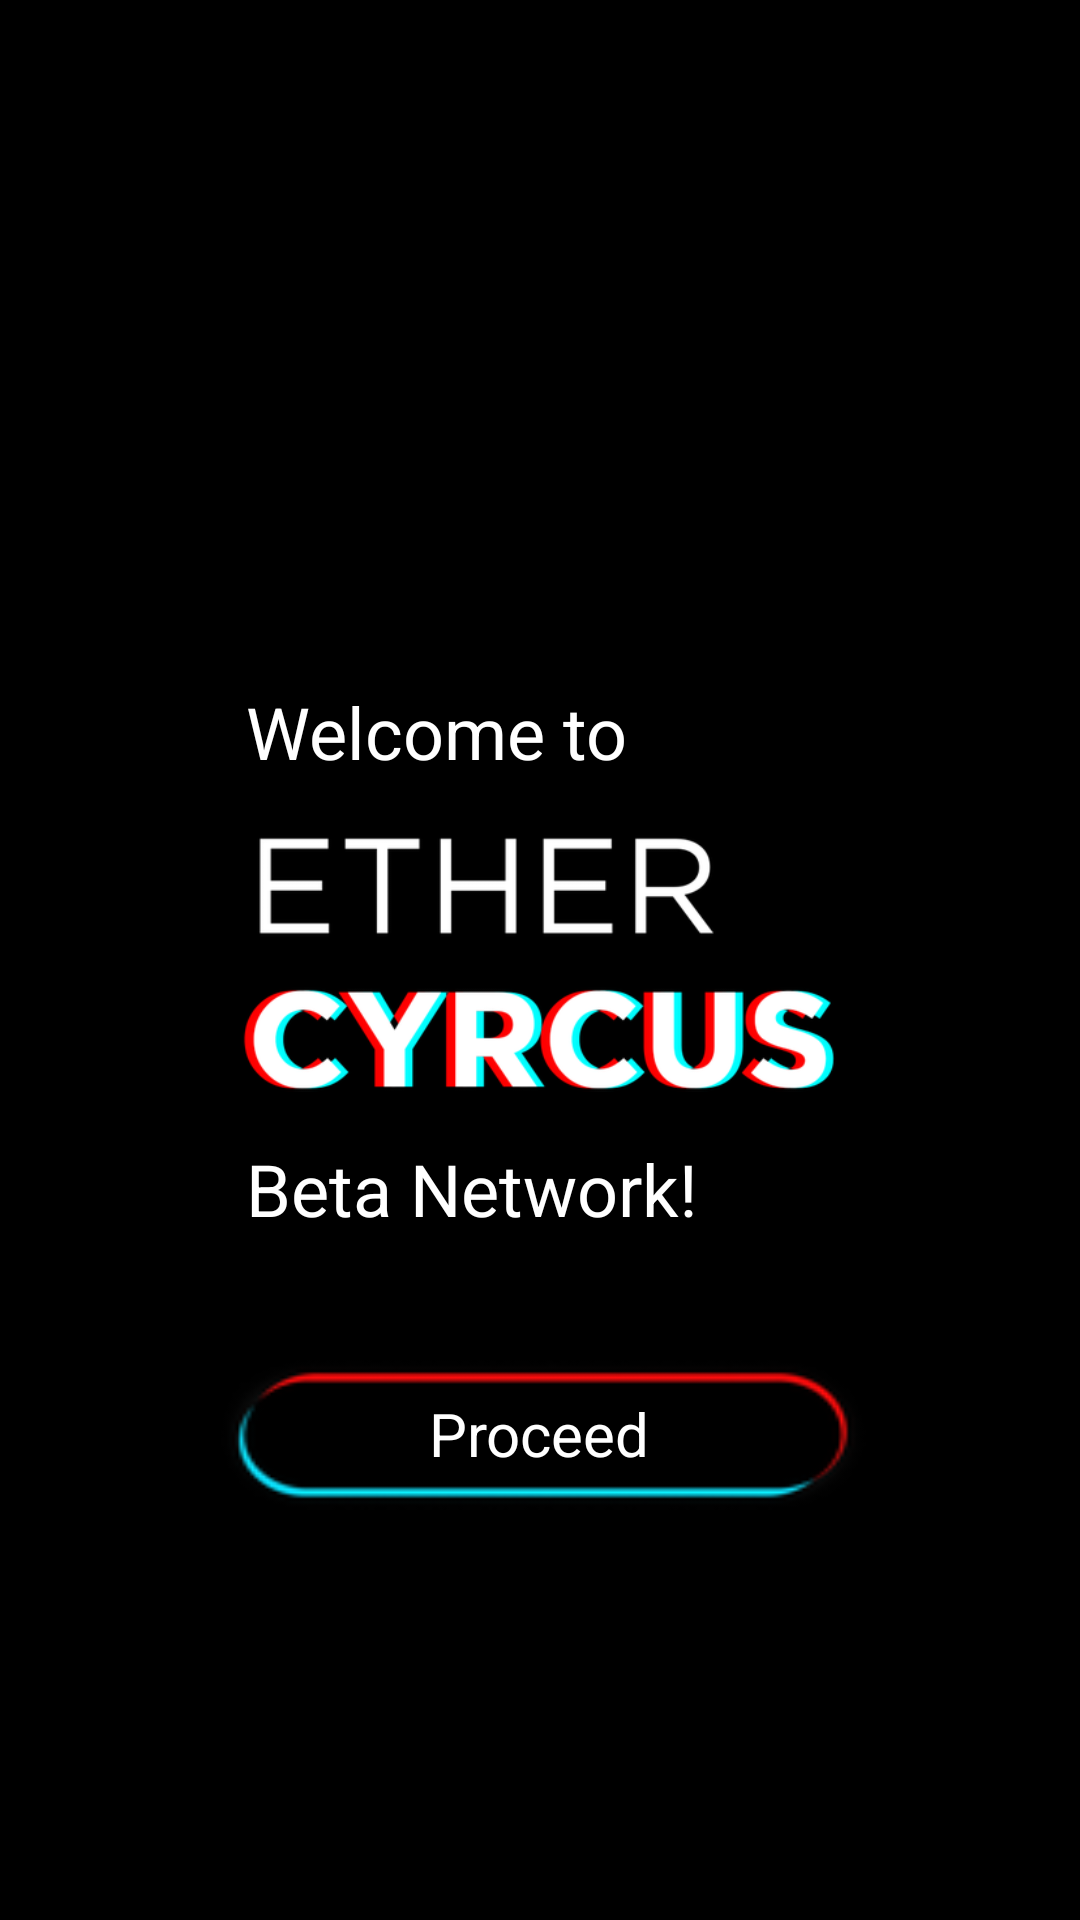

Android layout source for this screen:
<!-- AndroidManifest.xml: application theme AppTheme -->
<!-- res/layout/activity_introduction.xml -->
<RelativeLayout xmlns:android="http://schemas.android.com/apk/res/android"
    xmlns:tools="http://schemas.android.com/tools"
    android:layout_width="match_parent"
    android:layout_height="match_parent"
    android:background="@android:color/black"
    android:orientation="vertical"
    tools:context="com.example.cameron.ethereumtest1.activities.IntroductionActivity">

    <TextView
        android:id="@+id/welcomeTo"
        android:layout_width="wrap_content"
        android:layout_height="wrap_content"
        android:layout_above="@id/etherCircus"
        android:layout_alignLeft="@+id/etherCircus"
        android:paddingLeft="2dp"
        android:text="@string/welcome_to"
        android:textColor="@android:color/white"
        android:textSize="24dp" />

    <ImageView
        android:id="@id/etherCircus"
        android:layout_width="200dp"
        android:layout_height="120dp"
        android:layout_centerInParent="true"
        android:scaleType="fitCenter"
        android:src="@drawable/ether_cyrcus" />

    <TextView
        android:id="@+id/betaNetwork"
        android:layout_width="wrap_content"
        android:layout_height="wrap_content"
        android:layout_alignLeft="@id/etherCircus"
        android:paddingLeft="2dp"
        android:layout_below="@id/etherCircus"
        android:text="@string/beta_nework"
        android:textColor="@android:color/white"
        android:textSize="24dp" />

    <TextView
        android:id="@+id/proceedButton"
        android:layout_width="wrap_content"
        android:layout_height="wrap_content"
        android:layout_centerHorizontal="true"
        android:textSize="20dp"
        android:paddingLeft="72dp"
        android:paddingRight="72dp"
        android:paddingTop="12dp"
        android:paddingBottom="12dp"
        android:layout_marginTop="40dp"
        android:layout_below="@id/betaNetwork"
        android:text="@string/proceed"
        android:background="@drawable/subscribe_button"
        android:textColor="@android:color/white"
        android:onClick="proceed" />


</RelativeLayout>
<!-- resources referenced by this layout -->
<resources>
  <!-- drawable ether_cyrcus: png bitmap (drawable-hdpi, 13364 bytes) -->
  <!-- drawable subscribe_button: png bitmap (drawable-hdpi, 2602 bytes) -->
  <string name="beta_nework">Beta Network!</string>
  <string name="proceed">Proceed</string>
  <string name="welcome_to">Welcome to</string>
  <style name="AppTheme" parent="Theme.AppCompat.DayNight.NoActionBar">
          
          <item name="colorPrimary">@color/colorPrimary</item>
          <item name="colorPrimaryDark">@color/colorPrimaryDark</item>
          <item name="colorAccent">@color/colorAccent</item>
      </style>
  <color name="colorPrimary">#D5D5D5</color>
  <color name="colorPrimaryDark">#66000000</color>
  <color name="colorAccent">#FF4081</color>
</resources>
